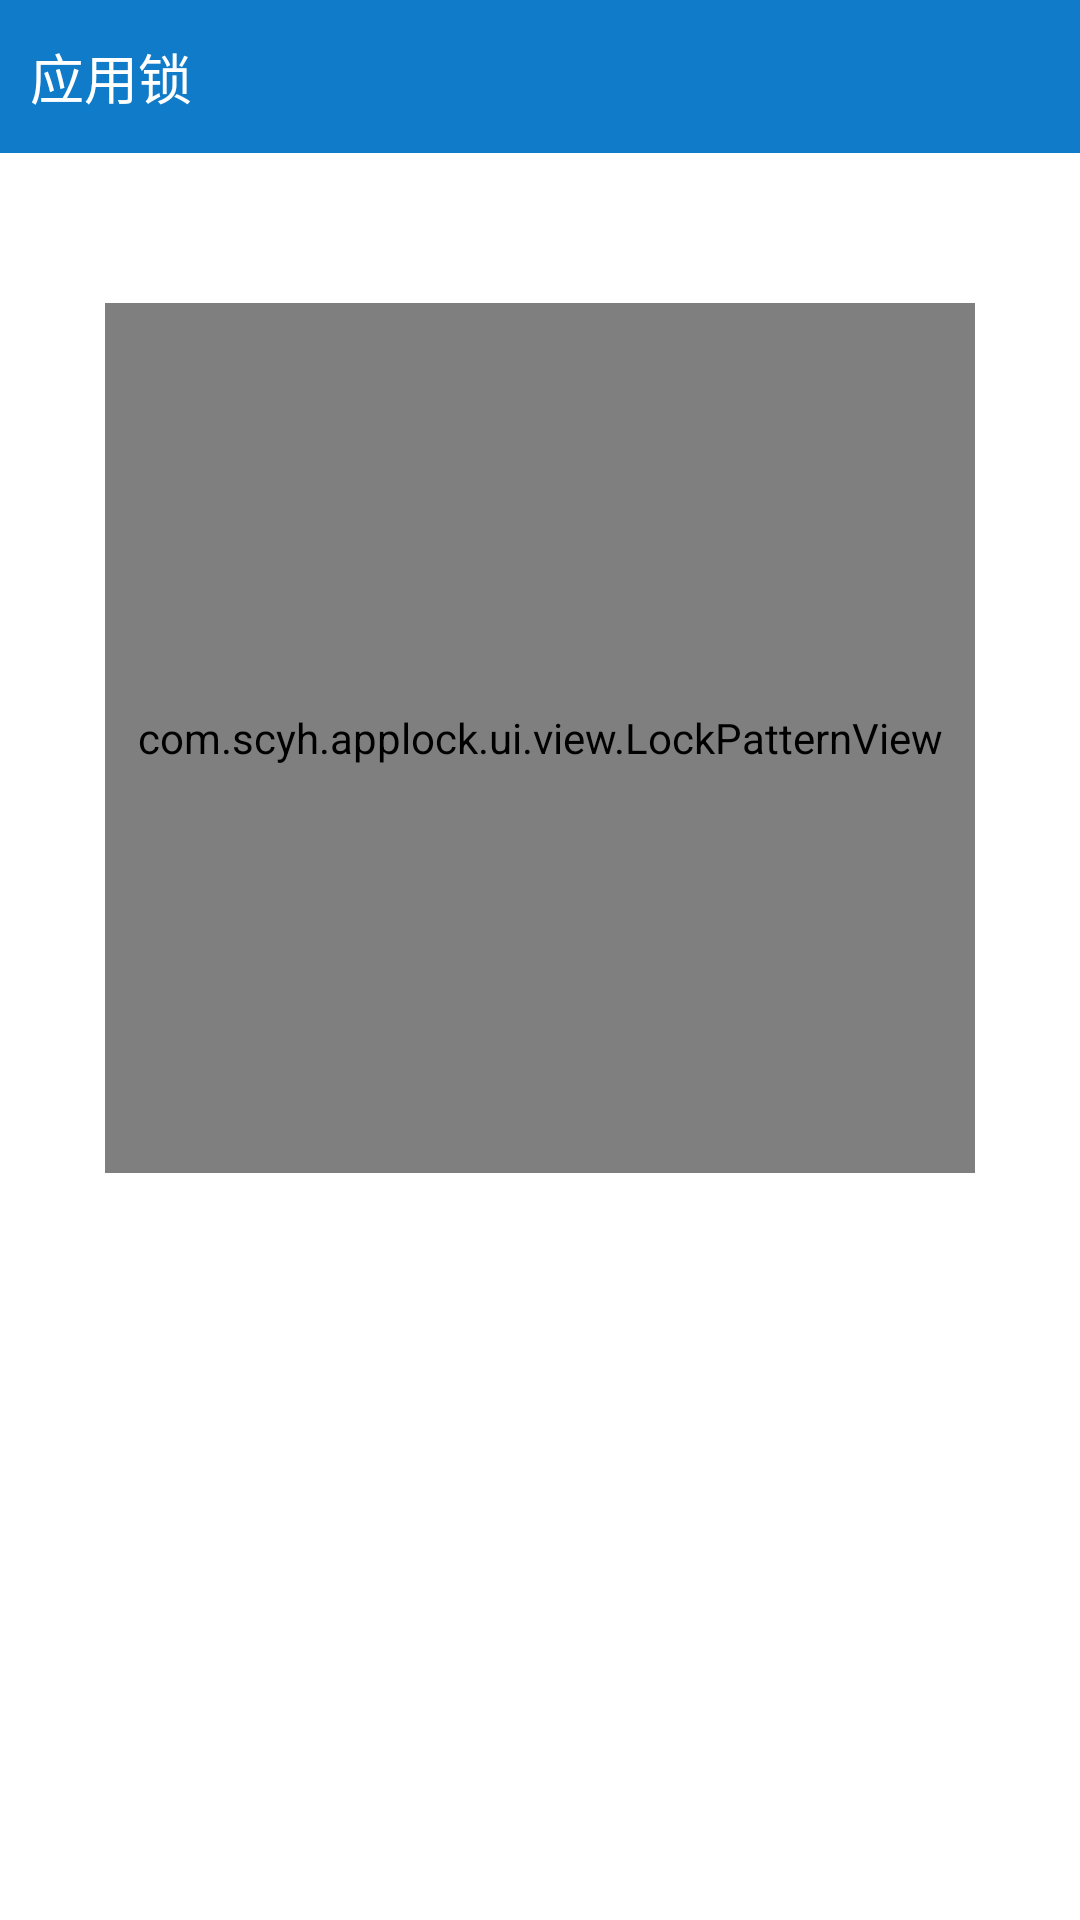

Produce the Android XML layout that renders to this screen, including the resource entries it uses.
<!-- AndroidManifest.xml: application theme android:Theme.Light.NoTitleBar -->
<!-- res/layout/activity_gesture_lock.xml -->
<?xml version="1.0" encoding="utf-8"?>
<LinearLayout
    xmlns:android="http://schemas.android.com/apk/res/android"
    android:id="@+id/gesturepwd_root"
    android:layout_width="match_parent"
    android:layout_height="match_parent"
    android:gravity="center_horizontal"
    android:orientation="vertical">

    <include
        android:id="@+id/navigat_toolbar"
        layout="@layout/navigate_titlebar" />

    <com.scyh.applock.ui.view.LockPatternView
        android:id="@+id/lock_pattern_view"
        android:layout_width="290dp"
        
        android:layout_height="290dp"
        android:layout_gravity="center_horizontal"
        android:layout_marginTop="50dp"
        android:visibility="visible"/>

</LinearLayout>
<!-- res/layout/navigate_titlebar.xml (included above) -->
<LinearLayout xmlns:android="http://schemas.android.com/apk/res/android"
    xmlns:tools="http://schemas.android.com/tools"
    android:id="@+id/durian_head_layout"
    android:layout_width="match_parent"
    android:layout_height="wrap_content"
    android:background="@color/app_main" >

    <LinearLayout
        android:id="@+id/ly_navigat_left"
        android:layout_width="51dp"
        android:layout_height="51dp"
         android:visibility="gone"
        android:gravity="center" >

        <ImageView
            android:id="@+id/iv_navigat_left"
            android:layout_width="wrap_content"
            android:layout_height="wrap_content"
              android:visibility="gone"
            android:padding="5dp"
            android:src="@drawable/abc_ic_ab_back_mtrl_am_alpha" />
    </LinearLayout>

    <LinearLayout
        android:layout_width="fill_parent"
        android:layout_height="51dp"
        android:gravity="right|center_vertical"
        android:orientation="horizontal" >

        <TextView
            android:id="@+id/tv_navigat_title"
            android:layout_width="0dip"
            android:layout_height="match_parent"
            android:layout_marginLeft="10dip"
            android:layout_weight="3"
            android:gravity="center_vertical"
            android:text="@string/app_name"
            
            android:textColor="@color/white"
            android:textSize="18sp" />

        <LinearLayout
            android:layout_width="51dip"
            android:layout_height="51dip"
               android:visibility="gone"
               android:id="@+id/ly_navigat_rgt_lft"
            android:gravity="center" >

            <ImageView
                android:id="@+id/iv_navigat_rgt_lft"
                android:layout_width="wrap_content"
                android:layout_height="wrap_content"
                android:background="@drawable/ic_launcher" />
        </LinearLayout>

        <LinearLayout
            android:layout_width="51dip"
            android:layout_height="51dip"
              android:id="@+id/ly_navigat_rgt_rgt"
             android:visibility="gone"
            android:gravity="center" >
            <ImageView
                android:id="@+id/iv_navigat_rgt_rgt"
                
                android:layout_width="wrap_content"
                android:layout_height="wrap_content"
                android:background="@drawable/abc_ic_menu_moreoverflow_mtrl_alpha" />
        </LinearLayout>
    </LinearLayout>

</LinearLayout>
<!-- resources referenced by this layout -->
<resources>
  <color name="app_main">#107Bc9</color>
  <color name="white">#FFFFFFFF</color>
  <!-- drawable ic_launcher: png bitmap (drawable-hdpi, 19453 bytes) -->
  <string name="app_name">应用锁</string>
</resources>
